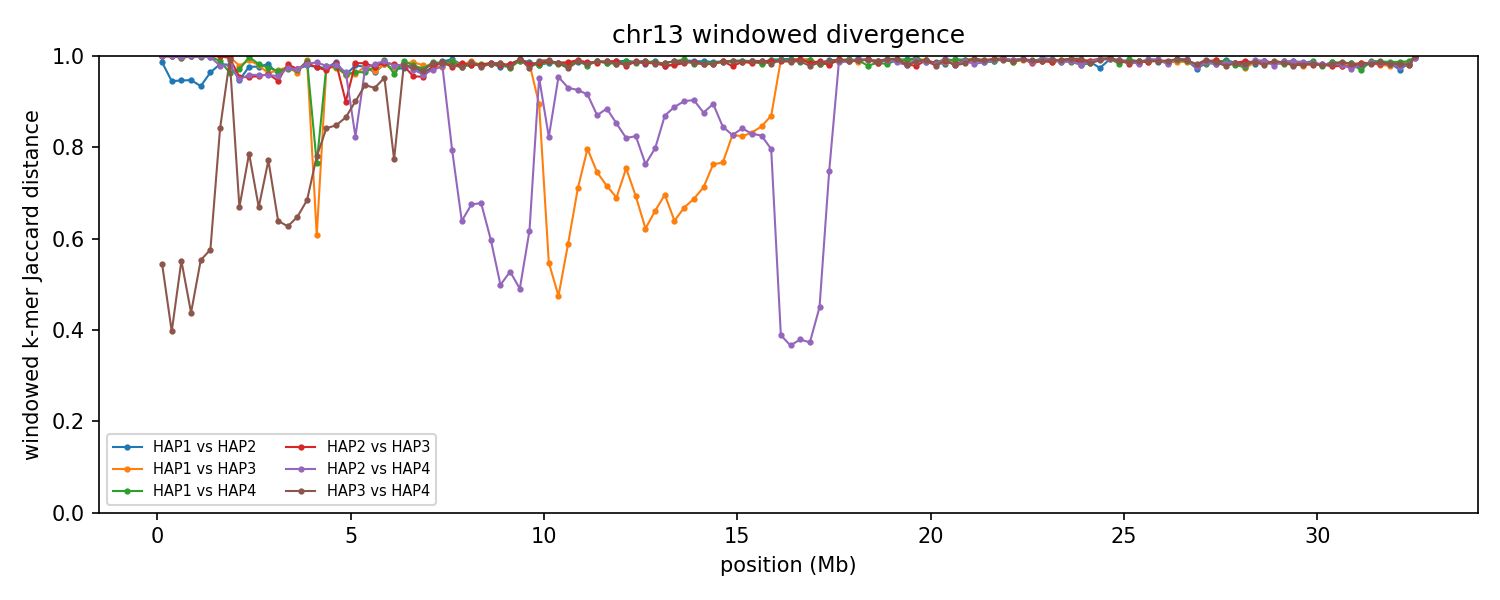

Data behind this chart, as committed beside it:
group	win_start	win_end	unit_a	unit_b	hap_a	hap_b	chrom_a	chrom_b	kmers_a	kmers_b	shared	union	jaccard_distance
chr13	1	250000	HAP1_chr13	HAP2_chr13	HAP1	HAP2	13	13	219619	83741	4065	299295	0.9864
chr13	1	250000	HAP1_chr13	HAP3_chr13	HAP1	HAP3	13	13	219619	35981	111	255489	0.9996
chr13	1	250000	HAP1_chr13	HAP4_chr13	HAP1	HAP4	13	13	219619	51433	257	270795	0.9991
chr13	1	250000	HAP2_chr13	HAP3_chr13	HAP2	HAP3	13	13	83741	35981	26	119696	0.9998
chr13	1	250000	HAP2_chr13	HAP4_chr13	HAP2	HAP4	13	13	83741	51433	57	135117	0.9996
chr13	1	250000	HAP3_chr13	HAP4_chr13	HAP3	HAP4	13	13	35981	51433	27325	60089	0.5453
chr13	250001	500000	HAP1_chr13	HAP2_chr13	HAP1	HAP2	13	13	203822	197221	20923	380120	0.945
chr13	250001	500000	HAP1_chr13	HAP3_chr13	HAP1	HAP3	13	13	203822	40578	92	244308	0.9996
chr13	250001	500000	HAP1_chr13	HAP4_chr13	HAP1	HAP4	13	13	203822	39988	119	243691	0.9995
chr13	250001	500000	HAP2_chr13	HAP3_chr13	HAP2	HAP3	13	13	197221	40578	89	237710	0.9996
chr13	250001	500000	HAP2_chr13	HAP4_chr13	HAP2	HAP4	13	13	197221	39988	117	237092	0.9995
chr13	250001	500000	HAP3_chr13	HAP4_chr13	HAP3	HAP4	13	13	40578	39988	30313	50253	0.3968
chr13	500001	750000	HAP1_chr13	HAP2_chr13	HAP1	HAP2	13	13	223526	209866	22048	411344	0.9464
chr13	500001	750000	HAP1_chr13	HAP3_chr13	HAP1	HAP3	13	13	223526	43568	1004	266090	0.9962
chr13	500001	750000	HAP1_chr13	HAP4_chr13	HAP1	HAP4	13	13	223526	61977	1156	284347	0.9959
chr13	500001	750000	HAP2_chr13	HAP3_chr13	HAP2	HAP3	13	13	209866	43568	408	253026	0.9984
chr13	500001	750000	HAP2_chr13	HAP4_chr13	HAP2	HAP4	13	13	209866	61977	562	271281	0.9979
chr13	500001	750000	HAP3_chr13	HAP4_chr13	HAP3	HAP4	13	13	43568	61977	32682	72863	0.5515
chr13	750001	1000000	HAP1_chr13	HAP2_chr13	HAP1	HAP2	13	13	218089	204369	21178	401280	0.9472
chr13	750001	1000000	HAP1_chr13	HAP3_chr13	HAP1	HAP3	13	13	218089	55591	264	273416	0.999
chr13	750001	1000000	HAP1_chr13	HAP4_chr13	HAP1	HAP4	13	13	218089	51542	261	269370	0.999
chr13	750001	1000000	HAP2_chr13	HAP3_chr13	HAP2	HAP3	13	13	204369	55591	227	259733	0.9991
chr13	750001	1000000	HAP2_chr13	HAP4_chr13	HAP2	HAP4	13	13	204369	51542	222	255689	0.9991
chr13	750001	1000000	HAP3_chr13	HAP4_chr13	HAP3	HAP4	13	13	55591	51542	38558	68575	0.4377
chr13	1000001	1250000	HAP1_chr13	HAP2_chr13	HAP1	HAP2	13	13	224906	215364	27239	413031	0.9341
chr13	1000001	1250000	HAP1_chr13	HAP3_chr13	HAP1	HAP3	13	13	224906	42762	127	267541	0.9995
chr13	1000001	1250000	HAP1_chr13	HAP4_chr13	HAP1	HAP4	13	13	224906	50389	330	274965	0.9988
chr13	1000001	1250000	HAP2_chr13	HAP3_chr13	HAP2	HAP3	13	13	215364	42762	138	257988	0.9995
chr13	1000001	1250000	HAP2_chr13	HAP4_chr13	HAP2	HAP4	13	13	215364	50389	280	265473	0.9989
chr13	1000001	1250000	HAP3_chr13	HAP4_chr13	HAP3	HAP4	13	13	42762	50389	28782	64369	0.5529
chr13	1250001	1500000	HAP1_chr13	HAP2_chr13	HAP1	HAP2	13	13	219046	220894	15291	424649	0.964
chr13	1250001	1500000	HAP1_chr13	HAP3_chr13	HAP1	HAP3	13	13	219046	46509	139	265416	0.9995
chr13	1250001	1500000	HAP1_chr13	HAP4_chr13	HAP1	HAP4	13	13	219046	51129	352	269823	0.9987
chr13	1250001	1500000	HAP2_chr13	HAP3_chr13	HAP2	HAP3	13	13	220894	46509	132	267271	0.9995
chr13	1250001	1500000	HAP2_chr13	HAP4_chr13	HAP2	HAP4	13	13	220894	51129	660	271363	0.9976
chr13	1250001	1500000	HAP3_chr13	HAP4_chr13	HAP3	HAP4	13	13	46509	51129	29071	68567	0.576
chr13	1500001	1750000	HAP1_chr13	HAP2_chr13	HAP1	HAP2	13	13	200602	211399	7144	404857	0.9824
chr13	1500001	1750000	HAP1_chr13	HAP3_chr13	HAP1	HAP3	13	13	200602	39607	149	240060	0.9994
chr13	1500001	1750000	HAP1_chr13	HAP4_chr13	HAP1	HAP4	13	13	200602	109579	3450	306731	0.9888
chr13	1500001	1750000	HAP2_chr13	HAP3_chr13	HAP2	HAP3	13	13	211399	39607	122	250884	0.9995
chr13	1500001	1750000	HAP2_chr13	HAP4_chr13	HAP2	HAP4	13	13	211399	109579	6608	314370	0.979
chr13	1500001	1750000	HAP3_chr13	HAP4_chr13	HAP3	HAP4	13	13	39607	109579	20427	128759	0.8414
chr13	1750001	2000000	HAP1_chr13	HAP2_chr13	HAP1	HAP2	13	13	218735	224870	8458	435147	0.9806
chr13	1750001	2000000	HAP1_chr13	HAP3_chr13	HAP1	HAP3	13	13	218735	77506	690	295551	0.9977
chr13	1750001	2000000	HAP1_chr13	HAP4_chr13	HAP1	HAP4	13	13	218735	143302	12708	349329	0.9636
chr13	1750001	2000000	HAP2_chr13	HAP3_chr13	HAP2	HAP3	13	13	224870	77506	1366	301010	0.9955
chr13	1750001	2000000	HAP2_chr13	HAP4_chr13	HAP2	HAP4	13	13	224870	143302	7212	360960	0.98
chr13	1750001	2000000	HAP3_chr13	HAP4_chr13	HAP3	HAP4	13	13	77506	143302	1827	218981	0.9917
chr13	2000001	2250000	HAP1_chr13	HAP2_chr13	HAP1	HAP2	13	13	212205	203635	20756	395084	0.9475
chr13	2000001	2250000	HAP1_chr13	HAP3_chr13	HAP1	HAP3	13	13	212205	86342	6216	292331	0.9787
chr13	2000001	2250000	HAP1_chr13	HAP4_chr13	HAP1	HAP4	13	13	212205	169052	10863	370394	0.9707
chr13	2000001	2250000	HAP2_chr13	HAP3_chr13	HAP2	HAP3	13	13	203635	86342	12751	277226	0.954
chr13	2000001	2250000	HAP2_chr13	HAP4_chr13	HAP2	HAP4	13	13	203635	169052	18146	354541	0.9488
chr13	2000001	2250000	HAP3_chr13	HAP4_chr13	HAP3	HAP4	13	13	86342	169052	63539	191855	0.6688
chr13	2250001	2500000	HAP1_chr13	HAP2_chr13	HAP1	HAP2	13	13	195442	215296	9424	401314	0.9765
chr13	2250001	2500000	HAP1_chr13	HAP3_chr13	HAP1	HAP3	13	13	195442	61293	2406	254329	0.9905
chr13	2250001	2500000	HAP1_chr13	HAP4_chr13	HAP1	HAP4	13	13	195442	47756	565	242633	0.9977
chr13	2250001	2500000	HAP2_chr13	HAP3_chr13	HAP2	HAP3	13	13	215296	61293	12179	264410	0.9539
chr13	2250001	2500000	HAP2_chr13	HAP4_chr13	HAP2	HAP4	13	13	215296	47756	10379	252673	0.9589
chr13	2250001	2500000	HAP3_chr13	HAP4_chr13	HAP3	HAP4	13	13	61293	47756	19201	89848	0.7863
... 726 more rows
